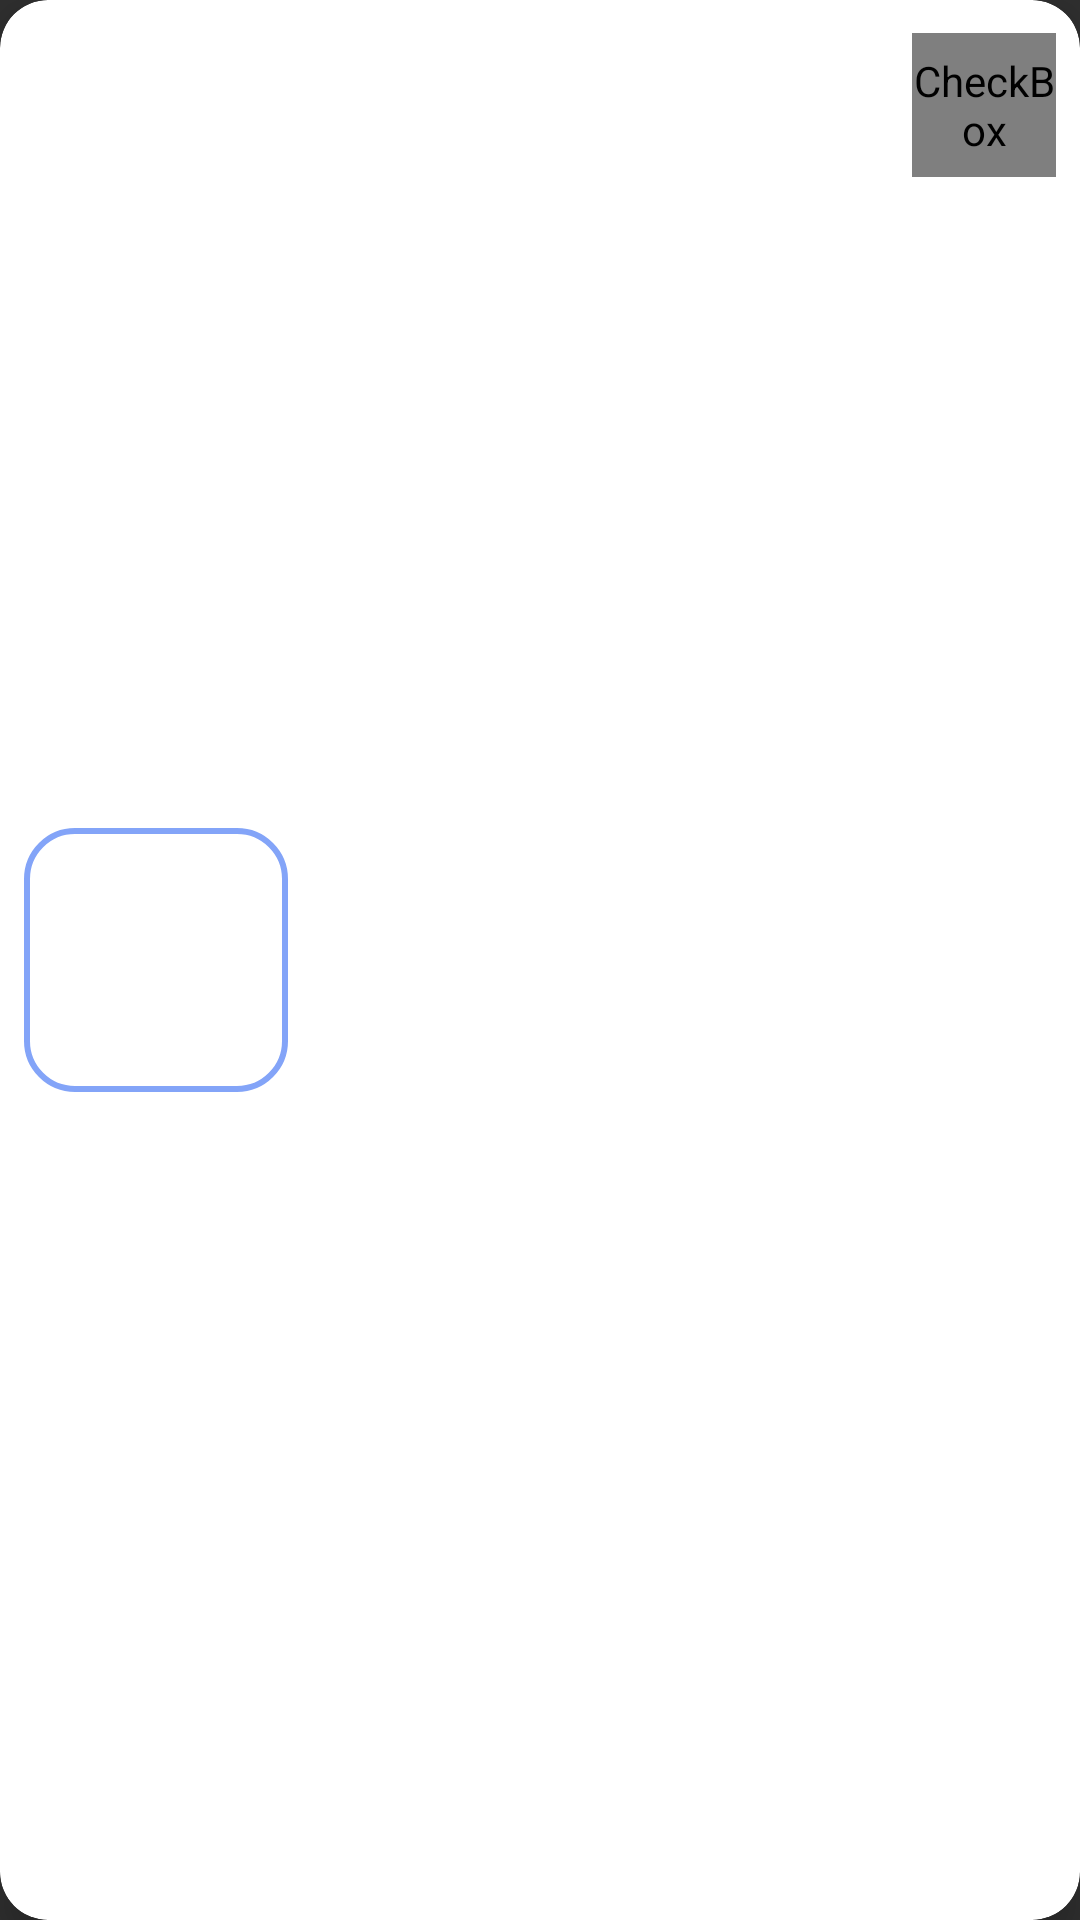

Android layout source for this screen:
<!-- AndroidManifest.xml: application theme Theme.KinoSearch -->
<!-- res/layout/film_item_horizontal.xml -->
<?xml version="1.0" encoding="utf-8"?>
<androidx.cardview.widget.CardView xmlns:android="http://schemas.android.com/apk/res/android"
    xmlns:app="http://schemas.android.com/apk/res-auto"
    xmlns:tools="http://schemas.android.com/tools"
    android:layout_width="match_parent"
    android:layout_height="wrap_content"
    android:layout_margin="8dp"
    app:cardElevation="8dp"
    app:cardCornerRadius="16dp"
    android:backgroundTint="@color/white">



    <androidx.constraintlayout.widget.ConstraintLayout

        android:layout_width="match_parent"
        android:layout_height="match_parent">

        <ImageView
            android:id="@+id/film_image"
            android:background="@drawable/film_image_shape"
            android:layout_width="88dp"
            android:layout_height="88dp"
            android:layout_marginStart="8dp"
            android:layout_marginTop="8dp"
            android:layout_marginBottom="8dp"
            app:layout_constraintBottom_toBottomOf="parent"
            app:layout_constraintStart_toStartOf="parent"
            app:layout_constraintTop_toTopOf="parent"
            tools:srcCompat="@tools:sample/avatars" />

        <TextView
            android:id="@+id/film_title"
            android:layout_width="0dp"
            android:layout_height="wrap_content"
            android:layout_marginStart="16dp"
            android:layout_marginTop="24dp"
            android:layout_marginEnd="32dp"
            android:ellipsize="end"
            android:fontFamily="@font/inter"
            android:maxLines="1"
            android:singleLine="true"
            tools:text="Movie name"
            android:textColor="@color/black"
            android:textSize="16sp"
            app:layout_constraintEnd_toStartOf="@id/like_icon"
            app:layout_constraintStart_toEndOf="@+id/film_image"
            app:layout_constraintTop_toTopOf="parent" />

        <TextView
            android:id="@+id/film_genre"
            android:layout_width="wrap_content"
            android:layout_height="wrap_content"
            android:layout_marginBottom="24dp"
            android:ellipsize="end"
            android:maxLines="1"
            android:singleLine="true"
            tools:text="Genre"
            android:textSize="16sp"
            android:textColor="@color/black"

            app:layout_constraintBottom_toBottomOf="parent"
            app:layout_constraintStart_toStartOf="@+id/film_title" />

        <TextView
            android:id="@+id/film_year"
            android:layout_width="wrap_content"
            android:layout_height="wrap_content"
            android:layout_marginStart="8dp"
            tools:text="Year of issue"
            android:textSize="16sp"
            android:textColor="@color/black"

            app:layout_constraintBottom_toBottomOf="@+id/film_genre"
            app:layout_constraintStart_toEndOf="@+id/film_genre"
            app:layout_constraintTop_toTopOf="@+id/film_genre" />

        <CheckBox
            android:id="@+id/like_icon"
            android:layout_width="48dp"
            android:layout_height="48dp"
            android:layout_marginEnd="8dp"
            android:background="@android:color/transparent"
            android:button="@drawable/favorite_icon_style"
            android:checkable="true"
            app:layout_constraintBottom_toBottomOf="@id/film_title"
            app:layout_constraintEnd_toEndOf="parent"
            app:layout_constraintTop_toTopOf="@id/film_title" />
    </androidx.constraintlayout.widget.ConstraintLayout>
</androidx.cardview.widget.CardView>
<!-- resources referenced by this layout -->
<resources>
  <color name="black">#FF000000</color>
  <color name="white">#FFFFFFFF</color>
  <!-- drawable favorite_icon_style (drawable) -->
  <?xml version="1.0" encoding="utf-8"?>
  <selector xmlns:android="http://schemas.android.com/apk/res/android">
      <item android:state_checked="true" android:drawable="@drawable/favorite_icon_filled_20"/>
      <item android:state_checked="false" android:drawable="@drawable/favorite_icon_border_20"/>
  </selector>
  <!-- drawable film_image_shape (drawable) -->
  <?xml version="1.0" encoding="utf-8"?>
  <shape xmlns:android="http://schemas.android.com/apk/res/android"
      android:shape="rectangle">
      <corners android:radius="16dp" />
      <stroke android:color="@color/blue_200" android:width="2dp"/>
  </shape>
  <style name="Theme.KinoSearch" parent="Base.Theme.KinoSearch" />
  <!-- drawable favorite_icon_filled_20 (drawable) -->
  <vector android:height="20dp" android:tint="@color/blue_500"
      android:viewportHeight="24" android:viewportWidth="24"
      android:width="20dp" xmlns:android="http://schemas.android.com/apk/res/android">
      <path android:fillColor="@android:color/white" android:pathData="M12,17.27L18.18,21l-1.64,-7.03L22,9.24l-7.19,-0.61L12,2 9.19,8.63 2,9.24l5.46,4.73L5.82,21z"/>
  </vector>
  <color name="blue_200">#83A4F8</color>
  <style name="Base.Theme.KinoSearch" parent="Theme.MaterialComponents.NoActionBar.Bridge">
          
          
      </style>
  <color name="blue_500">#2E66F7</color>
</resources>
